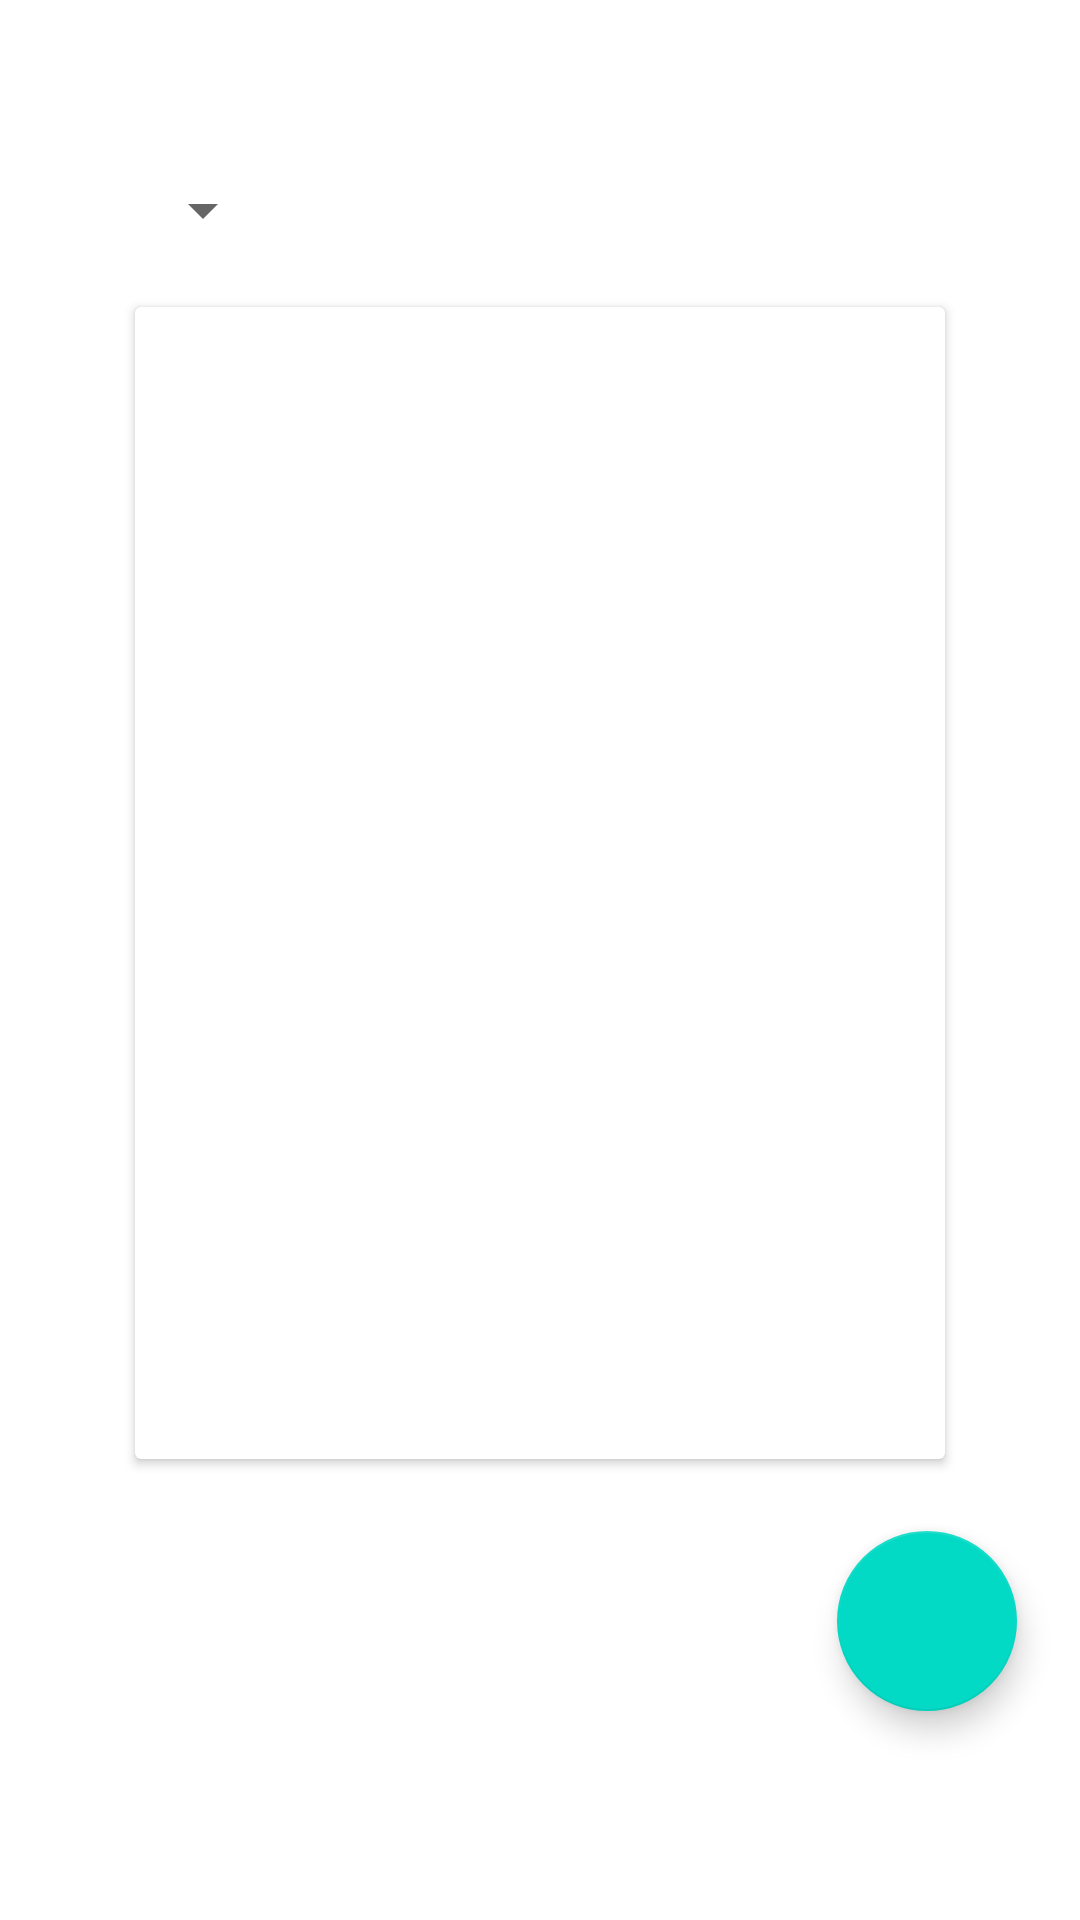

The Android layout XML behind this screen, and the referenced resources:
<!-- AndroidManifest.xml: application theme AppTheme -->
<!-- res/layout/edit_note_fragment.xml -->
<?xml version="1.0" encoding="utf-8"?>
<androidx.constraintlayout.widget.ConstraintLayout xmlns:android="http://schemas.android.com/apk/res/android"
    xmlns:app="http://schemas.android.com/apk/res-auto"
    xmlns:tools="http://schemas.android.com/tools"
    android:layout_width="match_parent"
    android:layout_height="match_parent"
    tools:context="com.example.newXiaoMi.ui.editnote.EditNote">


    <com.google.android.material.floatingactionbutton.FloatingActionButton
        android:id="@+id/sendtoNote"
        android:layout_width="60dp"
        android:layout_height="60dp"
        android:clickable="true"
        android:src="@drawable/ic_send"
        app:layout_constraintBottom_toBottomOf="parent"
        app:layout_constraintEnd_toEndOf="parent"
        app:layout_constraintHorizontal_bias="0.93"
        app:layout_constraintStart_toStartOf="parent"
        app:layout_constraintTop_toTopOf="parent"
        app:layout_constraintVertical_bias="0.88" />

    <Spinner
        android:id="@+id/spinnerNote"
        android:layout_width="wrap_content"
        android:layout_height="wrap_content"
        android:dropDownWidth="88dp"
        app:layout_constraintBottom_toTopOf="@+id/cardView"
        app:layout_constraintEnd_toEndOf="parent"
        app:layout_constraintHorizontal_bias="0.14"
        app:layout_constraintStart_toStartOf="parent"
        app:layout_constraintTop_toTopOf="parent"
        app:layout_constraintVertical_bias="0.74">

    </Spinner>

    <androidx.cardview.widget.CardView
        android:id="@+id/cardView"
        android:layout_width="0dp"
        android:layout_height="0dp"
        android:elevation="5dp"
        app:layout_constraintBottom_toBottomOf="parent"
        app:layout_constraintEnd_toEndOf="parent"
        app:layout_constraintHeight_percent="0.6"
        app:layout_constraintStart_toStartOf="parent"
        app:layout_constraintTop_toTopOf="parent"
        app:layout_constraintVertical_bias="0.4"
        app:layout_constraintWidth_percent="0.75">

        <EditText
            android:id="@+id/editNote"
            android:layout_width="match_parent"
            android:layout_height="match_parent"
            android:background="@android:color/transparent"
            android:gravity="start"
            android:paddingLeft="15dp"
            android:paddingTop="15dp"
            android:textAlignment="viewStart"
            android:textCursorDrawable="@drawable/edit_cursor"></EditText>

    </androidx.cardview.widget.CardView>


</androidx.constraintlayout.widget.ConstraintLayout>
<!-- resources referenced by this layout -->
<resources>

</resources>
